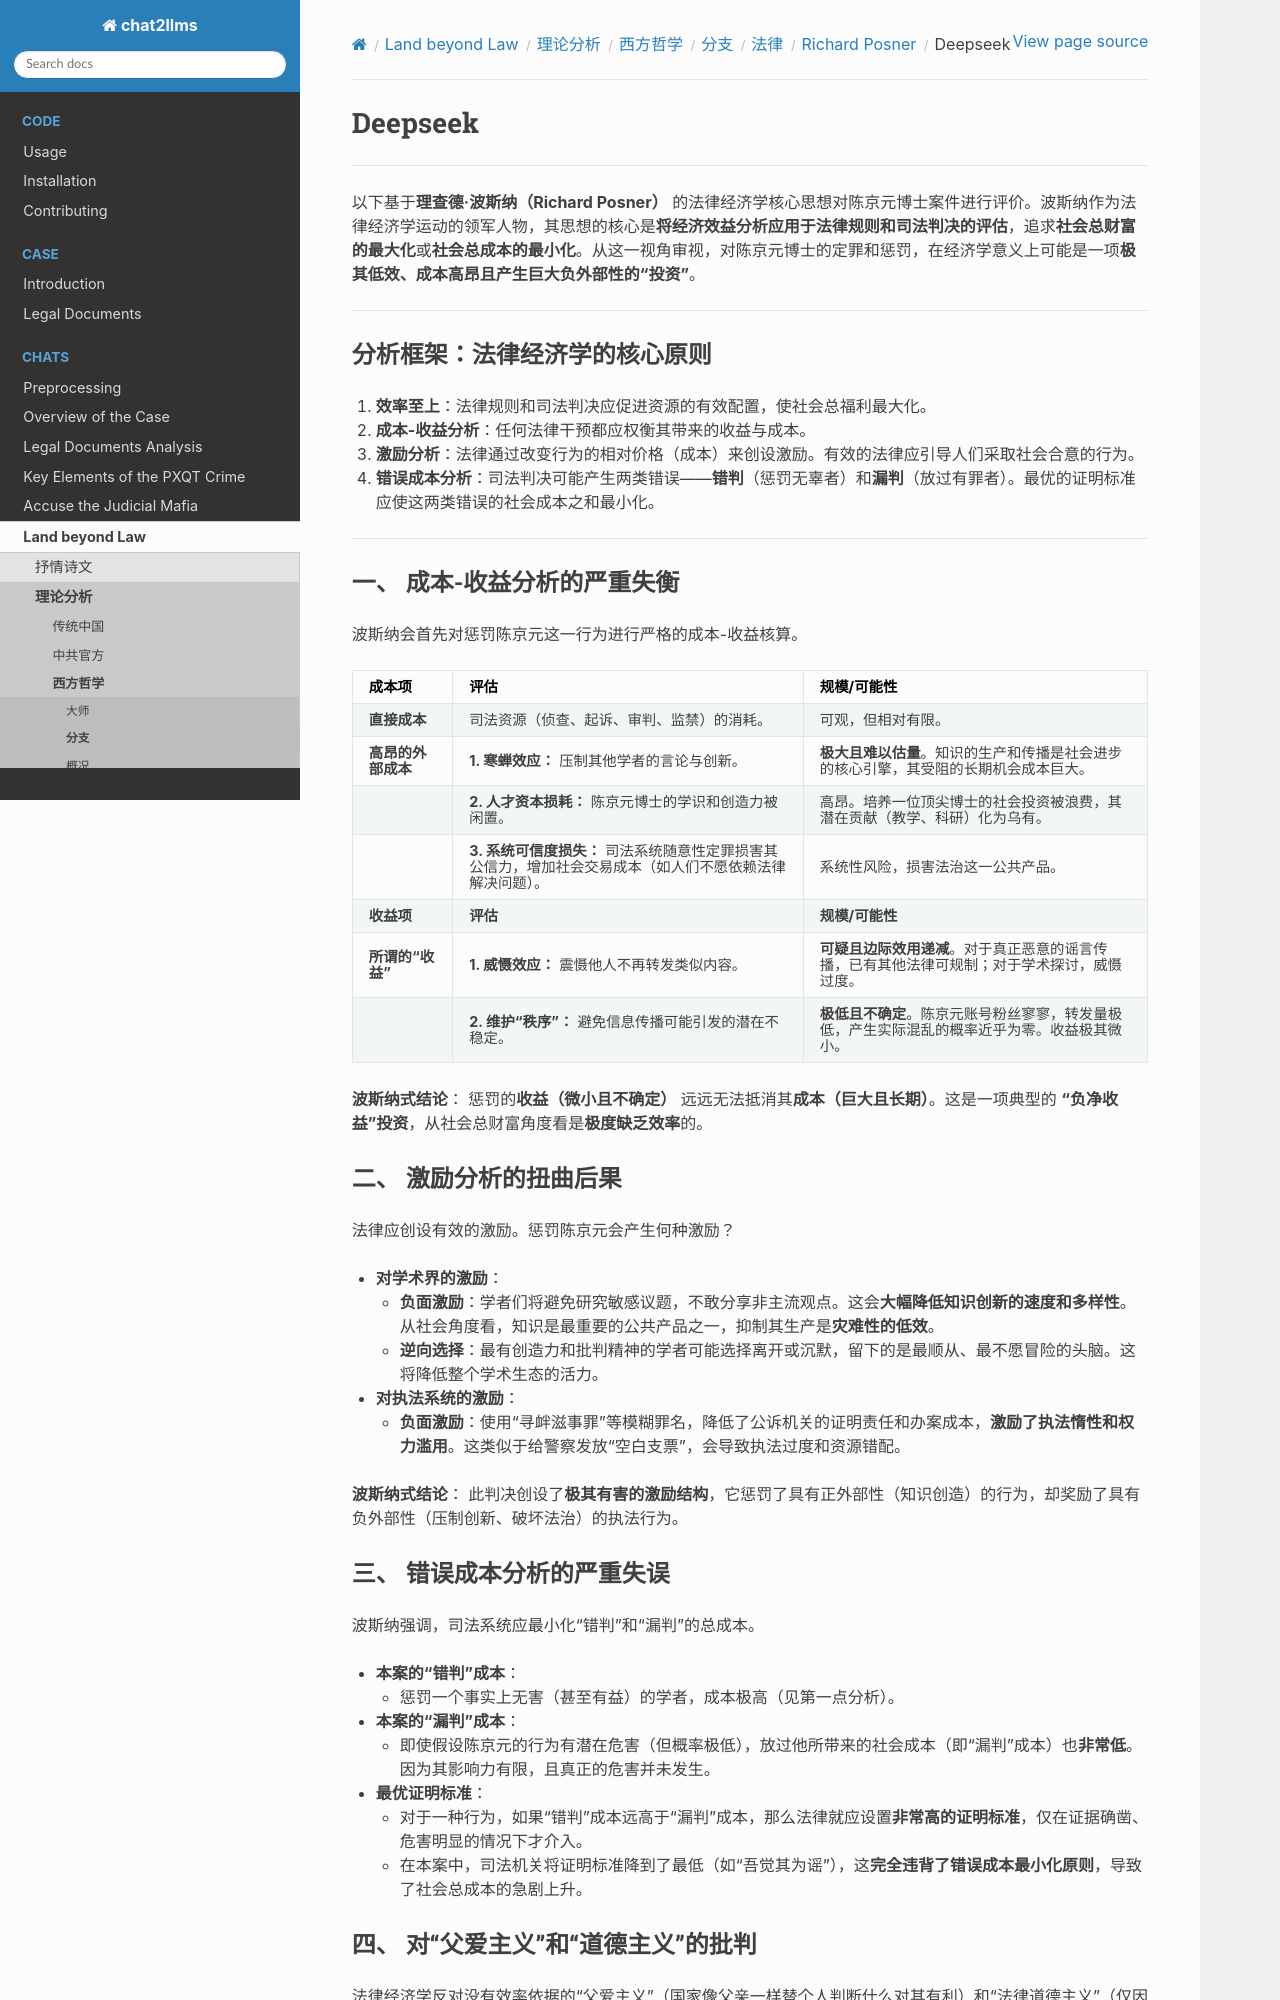

repository: goldollarch/chat2llms · page: chats/outlaw/analyse/foreign/branch/legal/posner/deepseek.html · generator: sphinx

# Deepseek

--------

以下基于**理查德·波斯纳（Richard Posner）** 的法律经济学核心思想对陈京元博士案件进行评价。波斯纳作为法律经济学运动的领军人物，其思想的核心是**将经济效益分析应用于法律规则和司法判决的评估**，追求**社会总财富的最大化**或**社会总成本的最小化**。从这一视角审视，对陈京元博士的定罪和惩罚，在经济学意义上可能是一项**极其低效、成本高昂且产生巨大负外部性的“投资”**。

---

### **分析框架：法律经济学的核心原则**

1.  **效率至上**：法律规则和司法判决应促进资源的有效配置，使社会总福利最大化。
2.  **成本-收益分析**：任何法律干预都应权衡其带来的收益与成本。
3.  **激励分析**：法律通过改变行为的相对价格（成本）来创设激励。有效的法律应引导人们采取社会合意的行为。
4.  **错误成本分析**：司法判决可能产生两类错误——**错判**（惩罚无辜者）和**漏判**（放过有罪者）。最优的证明标准应使这两类错误的社会成本之和最小化。

---

### **一、 成本-收益分析的严重失衡**

波斯纳会首先对惩罚陈京元这一行为进行严格的成本-收益核算。

| **成本项** | **评估** | **规模/可能性** |
| :--- | :--- | :--- |
| **直接成本** | 司法资源（侦查、起诉、审判、监禁）的消耗。 | 可观，但相对有限。 |
| **高昂的外部成本** | **1. 寒蝉效应：** 压制其他学者的言论与创新。 | **极大且难以估量**。知识的生产和传播是社会进步的核心引擎，其受阻的长期机会成本巨大。 |
| | **2. 人才资本损耗：** 陈京元博士的学识和创造力被闲置。 | 高昂。培养一位顶尖博士的社会投资被浪费，其潜在贡献（教学、科研）化为乌有。 |
| | **3. 系统可信度损失：** 司法系统随意性定罪损害其公信力，增加社会交易成本（如人们不愿依赖法律解决问题）。 | 系统性风险，损害法治这一公共产品。 |
| **收益项** | **评估** | **规模/可能性** |
| **所谓的“收益”** | **1. 威慑效应：** 震慑他人不再转发类似内容。 | **可疑且边际效用递减**。对于真正恶意的谣言传播，已有其他法律可规制；对于学术探讨，威慑过度。 |
| | **2. 维护“秩序”：** 避免信息传播可能引发的潜在不稳定。 | **极低且不确定**。陈京元账号粉丝寥寥，转发量极低，产生实际混乱的概率近乎为零。收益极其微小。 |

**波斯纳式结论**：
惩罚的**收益（微小且不确定）** 远远无法抵消其**成本（巨大且长期）**。这是一项典型的 **“负净收益”投资**，从社会总财富角度看是**极度缺乏效率**的。

### **二、 激励分析的扭曲后果**

法律应创设有效的激励。惩罚陈京元会产生何种激励？

*   **对学术界的激励**：
    *   **负面激励**：学者们将避免研究敏感议题，不敢分享非主流观点。这会**大幅降低知识创新的速度和多样性**。从社会角度看，知识是最重要的公共产品之一，抑制其生产是**灾难性的低效**。
    *   **逆向选择**：最有创造力和批判精神的学者可能选择离开或沉默，留下的是最顺从、最不愿冒险的头脑。这将降低整个学术生态的活力。

*   **对执法系统的激励**：
    *   **负面激励**：使用“寻衅滋事罪”等模糊罪名，降低了公诉机关的证明责任和办案成本，**激励了执法惰性和权力滥用**。这类似于给警察发放“空白支票”，会导致执法过度和资源错配。

**波斯纳式结论**：
此判决创设了**极其有害的激励结构**，它惩罚了具有正外部性（知识创造）的行为，却奖励了具有负外部性（压制创新、破坏法治）的执法行为。
